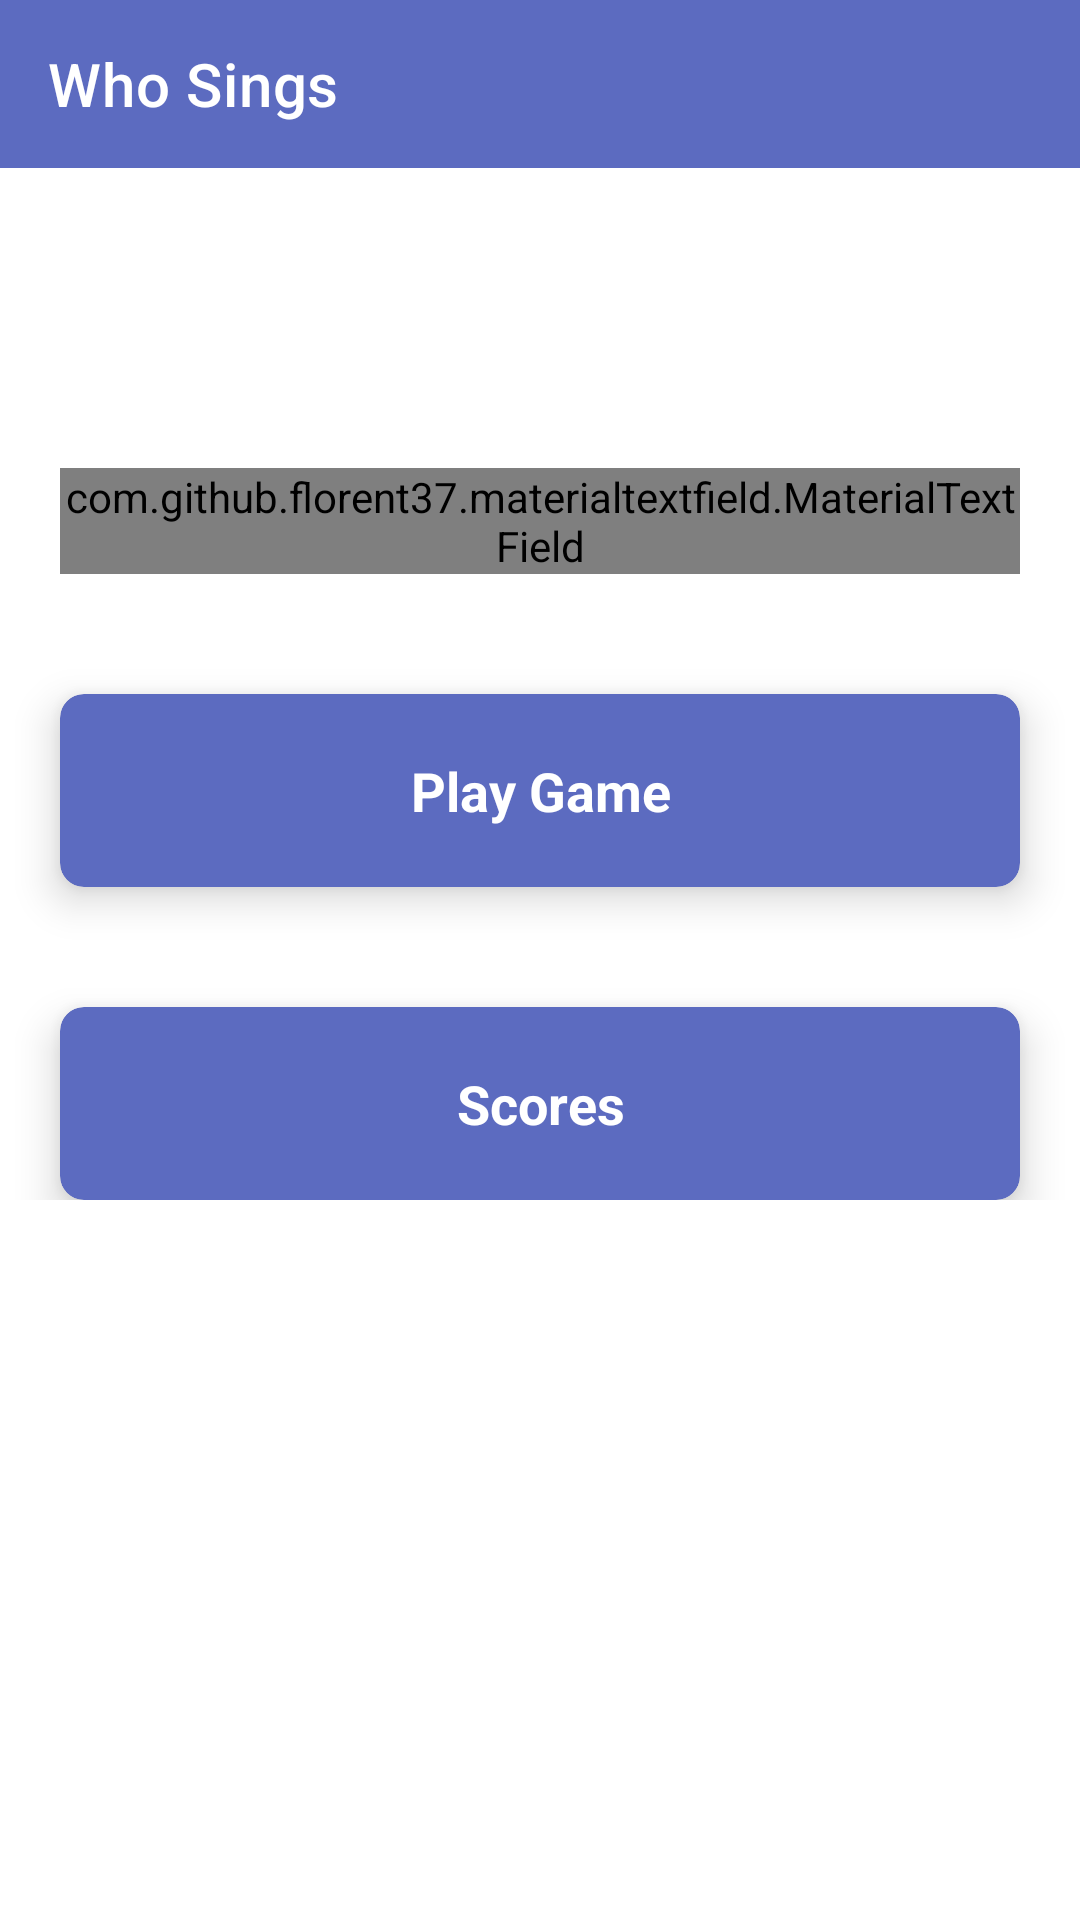

Here is an Android app screen rendered from its layout file. Give the layout XML and the strings, colors and styles it references.
<!-- AndroidManifest.xml: application theme Theme.WhoSings -->
<!-- res/layout/fragment_login.xml -->
<?xml version="1.0" encoding="utf-8"?>
<androidx.constraintlayout.widget.ConstraintLayout xmlns:android="http://schemas.android.com/apk/res/android"
    xmlns:app="http://schemas.android.com/apk/res-auto"
    xmlns:tools="http://schemas.android.com/tools"
    android:layout_width="match_parent"
    android:layout_height="match_parent"
    tools:background="@color/red_400"
    tools:context=".ui.login.LoginFragment">

    <com.google.android.material.appbar.AppBarLayout
        android:id="@+id/appBar"
        android:layout_width="match_parent"
        android:layout_height="wrap_content"
        android:background="@color/indigo_400"
        android:fitsSystemWindows="true"
        app:layout_constraintTop_toTopOf="parent">

        <androidx.appcompat.widget.Toolbar
            android:id="@+id/toolbar"
            android:layout_width="match_parent"
            android:layout_height="?attr/actionBarSize"
            app:layout_scrollFlags="scroll|enterAlways|snap"
            app:popupTheme="@style/ThemeOverlay.AppCompat.DayNight"
            app:title="@string/app_name"
            app:titleTextColor="@color/white" />

    </com.google.android.material.appbar.AppBarLayout>

    <androidx.core.widget.NestedScrollView
        android:layout_width="match_parent"
        android:layout_height="0dp"
        app:layout_constraintBottom_toBottomOf="parent"
        app:layout_constraintTop_toBottomOf="@id/appBar"
        tools:context=".ui.login.LoginFragment">

        <androidx.constraintlayout.widget.ConstraintLayout
            android:layout_width="match_parent"
            android:layout_height="match_parent"
            android:paddingBottom="@dimen/large_space"
            tools:context=".ui.login.LoginFragment">

            <androidx.constraintlayout.widget.Guideline
                android:id="@+id/guideLeft"
                android:layout_width="wrap_content"
                android:layout_height="wrap_content"
                android:orientation="vertical"
                app:layout_constraintGuide_percent="0.25" />

            <androidx.constraintlayout.widget.Guideline
                android:id="@+id/guideRight"
                android:layout_width="wrap_content"
                android:layout_height="wrap_content"
                android:orientation="vertical"
                app:layout_constraintGuide_percent="0.75" />

            <ImageView
                android:id="@+id/imgLogo"
                android:layout_width="0dp"
                android:layout_height="wrap_content"
                android:adjustViewBounds="true"
                android:contentDescription="@string/splash"
                android:padding="@dimen/large_space"
                android:scaleType="centerInside"
                android:src="@drawable/splash"
                app:layout_constraintEnd_toEndOf="@id/guideRight"
                app:layout_constraintStart_toStartOf="@id/guideLeft"
                app:layout_constraintTop_toTopOf="parent" />

            <com.github.florent37.materialtextfield.MaterialTextField
                android:id="@+id/materialTextField"
                android:layout_width="match_parent"
                android:layout_height="wrap_content"
                android:layout_marginStart="@dimen/regular_space"
                android:layout_marginTop="@dimen/regular_space"
                android:layout_marginEnd="@dimen/regular_space"
                app:layout_constraintTop_toBottomOf="@id/imgLogo"
                app:mtf_animationDuration="500"
                app:mtf_cardCollapsedHeight="4dp"
                app:mtf_image="@drawable/user"
                app:mtf_labelColor="@color/white"
                app:mtf_openKeyboardOnFocus="true"
                tools:layout_editor_absoluteX="20dp">

                <EditText
                    android:id="@+id/editName"
                    android:layout_width="match_parent"
                    android:layout_height="wrap_content"
                    android:hint="@string/type_user"
                    android:importantForAutofill="no"
                    android:inputType="textPostalAddress|textCapWords"
                    android:textAppearance="@style/TextAppearance.AppCompat.Medium"
                    android:textColor="@color/black" />

            </com.github.florent37.materialtextfield.MaterialTextField>

            <com.google.android.material.card.MaterialCardView
                android:id="@+id/cardPlay"
                android:layout_width="match_parent"
                android:layout_height="wrap_content"
                android:layout_marginStart="@dimen/regular_space"
                android:layout_marginTop="@dimen/large_space"
                android:layout_marginEnd="@dimen/regular_space"
                app:cardBackgroundColor="@color/indigo_400"
                app:cardCornerRadius="@dimen/regular_corner_radius"
                app:cardElevation="@dimen/regular_elevation"
                app:contentPadding="@dimen/regular_space"
                app:layout_constraintEnd_toEndOf="parent"
                app:layout_constraintTop_toBottomOf="@id/materialTextField">

                <TextView
                    android:layout_width="match_parent"
                    android:layout_height="wrap_content"
                    android:gravity="center"
                    android:text="@string/play_game"
                    android:textAppearance="@style/TextAppearance.AppCompat.Medium"
                    android:textColor="@color/white"
                    android:textStyle="bold" />
            </com.google.android.material.card.MaterialCardView>

            <com.google.android.material.card.MaterialCardView
                android:id="@+id/cardScore"
                android:layout_width="match_parent"
                android:layout_height="wrap_content"
                android:layout_marginStart="@dimen/regular_space"
                android:layout_marginTop="@dimen/large_space"
                android:layout_marginEnd="@dimen/regular_space"
                app:cardBackgroundColor="@color/indigo_400"
                app:cardCornerRadius="@dimen/regular_corner_radius"
                app:cardElevation="@dimen/regular_elevation"
                app:contentPadding="@dimen/regular_space"
                app:layout_constraintEnd_toEndOf="parent"
                app:layout_constraintTop_toBottomOf="@id/cardPlay">

                <TextView
                    android:layout_width="match_parent"
                    android:layout_height="wrap_content"
                    android:gravity="center"
                    android:text="@string/scores"
                    android:textAppearance="@style/TextAppearance.AppCompat.Medium"
                    android:textColor="@color/white"
                    android:textStyle="bold" />
            </com.google.android.material.card.MaterialCardView>

        </androidx.constraintlayout.widget.ConstraintLayout>

    </androidx.core.widget.NestedScrollView>

    <View
        android:id="@+id/mask"
        android:layout_width="match_parent"
        android:layout_height="0dp"
        android:background="@color/black_alpha_50"
        android:clickable="true"
        android:focusable="true"
        android:visibility="gone"
        app:layout_constraintBottom_toBottomOf="parent"
        app:layout_constraintTop_toBottomOf="@id/appBar"
        tools:visibility="visible" />

    <ProgressBar
        android:id="@+id/loading"
        android:layout_width="@dimen/regular_progress_height"
        android:layout_height="@dimen/regular_progress_height"
        android:layout_centerHorizontal="true"
        android:layout_centerVertical="true"
        android:indeterminateTint="@color/indigo_400"
        android:visibility="gone"
        app:layout_constraintBottom_toBottomOf="parent"
        app:layout_constraintEnd_toEndOf="parent"
        app:layout_constraintStart_toStartOf="parent"
        app:layout_constraintTop_toTopOf="parent"
        tools:visibility="visible" />

</androidx.constraintlayout.widget.ConstraintLayout>
<!-- resources referenced by this layout -->
<resources>
  <color name="black">#FF000000</color>
  <color name="black_alpha_50">#80000000</color>
  <color name="indigo_400">#5c6bc0</color>
  <color name="red_400">#ef5350</color>
  <color name="white">#FFFFFFFF</color>
  <dimen name="large_space">40dp</dimen>
  <dimen name="regular_corner_radius">8dp</dimen>
  <dimen name="regular_elevation">8dp</dimen>
  <dimen name="regular_progress_height">100dp</dimen>
  <dimen name="regular_space">20dp</dimen>
  <string name="app_name">Who Sings</string>
  <string name="play_game">Play Game</string>
  <string name="scores">Scores</string>
  <string name="splash">Splash</string>
  <string name="type_user">Type your user name</string>
  <style name="Theme.WhoSings" parent="Theme.MaterialComponents.DayNight.NoActionBar">
          
          <item name="colorPrimary">@color/purple_500</item>
          <item name="colorPrimaryVariant">@color/purple_700</item>
          <item name="colorOnPrimary">@color/white</item>
          
          <item name="colorSecondary">@color/indigo_400</item>
          <item name="colorSecondaryVariant">@color/indigo_400</item>
          <item name="colorOnSecondary">@color/black</item>
          
          <item name="android:statusBarColor" tools:targetApi="l">?attr/colorPrimaryVariant</item>
          
      </style>
  <color name="purple_500">#FF6200EE</color>
  <color name="purple_700">#FF3700B3</color>
</resources>
